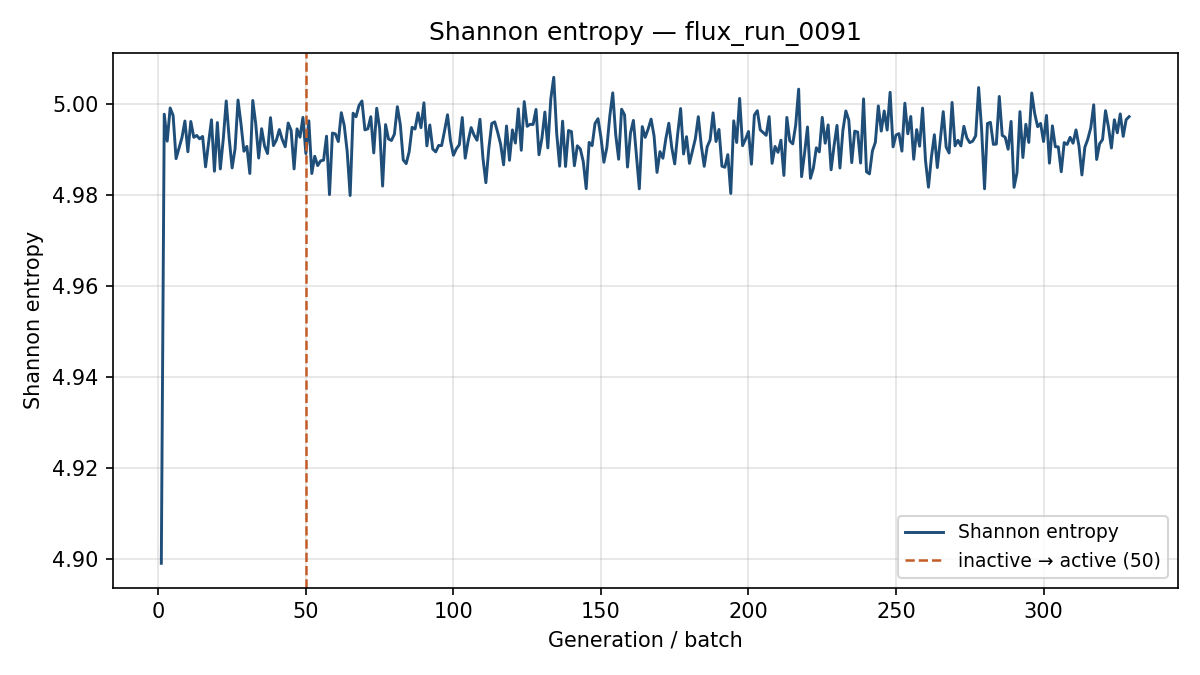

Data behind this chart, as committed beside it:
generation, shannon_entropy, k_generation
1, 4.899, 1.028
2, 4.998, 1.014
3, 4.992, 1.009
4, 4.999, 0.995
5, 4.997, 0.9779
6, 4.988, 1.004
7, 4.99, 0.9755
8, 4.993, 0.9768
9, 4.996, 0.9823
10, 4.989, 0.9866
11, 4.996, 0.9809
12, 4.993, 0.9892
13, 4.993, 0.9936
14, 4.992, 0.9753
15, 4.993, 0.9835
16, 4.986, 0.9656
17, 4.991, 0.9866
18, 4.997, 0.9606
19, 4.985, 0.9933
20, 4.996, 0.969
21, 4.986, 0.9694
22, 4.992, 0.9786
23, 5.001, 0.9952
24, 4.992, 1.001
25, 4.986, 0.9667
26, 4.99, 0.971
27, 5.001, 0.9792
28, 4.996, 0.9796
29, 4.99, 0.9904
30, 4.991, 0.9853
31, 4.985, 0.9844
32, 5.001, 0.9853
33, 4.996, 0.9679
34, 4.988, 0.9629
35, 4.995, 0.9897
36, 4.991, 0.98
37, 4.989, 0.9976
38, 4.997, 0.9854
39, 4.991, 0.9842
40, 4.992, 0.9679
41, 4.994, 0.9816
42, 4.992, 0.9864
43, 4.991, 0.9918
44, 4.996, 0.9934
45, 4.994, 0.9831
46, 4.986, 0.9758
47, 4.995, 0.9757
48, 4.993, 0.9761
49, 4.997, 0.9705
50, 4.989, 0.9809
51, 4.996, 0.982
52, 4.985, 1.002
53, 4.989, 0.9923
54, 4.986, 0.9832
55, 4.987, 0.9931
56, 4.988, 0.9832
57, 4.993, 0.979
58, 4.98, 0.9885
59, 4.994, 0.9898
60, 4.993, 0.9879
... 269 more rows
